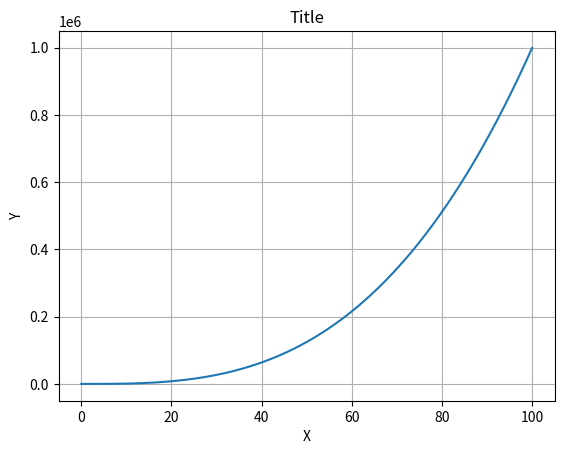

Generate this figure with matplotlib:
import sys
sys.path.append(r"C:\Users\Roberto\AppData\Local\Programs\Python\Python38-32\Lib\site-packages")
from matplotlib import pyplot as plt
from sympy import Symbol, Derivative

#GENERAL_PARAMETERS----------------------------------------------------------------------------------------------------#
graphTitle= "Title"

#Data on the X axis
x_values = []
x_name= "X"

#Data on the Y axis
y_values = []
y_name= "Y"

#Limits
startLimit= 0
endLimit= 100
jump= 0.01

#FUNCTION-------------------------------------------------------------------------------------------------------------#
def f(x):
    #y= x+1

    #y= pow(x, 2)

    #y= 4*pow(x, 2) +  7*x + 8

    y= x**3 - 5*x - 9

    return y

#ASSIGN X & Y VALUES
while startLimit < endLimit:
    x_values.append(startLimit)
    y_values.append(f(startLimit))
    startLimit = startLimit + jump

#FIND DERIVATIVE-------------------------------------------------------------------------------------------------------#
x= Symbol('x')
func= f(x)
deriv= Derivative(func, x)
#Calculate derivative at specific point: deriv.doit().subs({x:4})
print("")
print(deriv.doit())

#SECANT METHOD OF INTERPOLATING----------------------------------------------------------------------------------------#
"""
def secant(x0, x1, e, N):
    print('\n\n*** SECANT METHOD IMPLEMENTATION ***')
    step = 1
    condition = True
    while condition:
        if f(x0) == f(x1):
            print('Divide by zero error!')
            break

        x2 = x0 - (x1 - x0) * f(x0) / (f(x1) - f(x0))
        print('Iteration-%d, x2 = %0.6f and f(x2) = %0.6f' % (step, x2, f(x2)))
        x0 = x1
        x1 = x2
        step = step + 1

        if step > N:
            print('Not Convergent!')
            break

        condition = abs(f(x2)) > e
    print('\n Required root is: %0.8f' % x2)

# Input Section
x0 = input('Enter First Guess: ')
x1 = input('Enter Second Guess: ')
e = input('Tolerable Error: ')
N = input('Maximum Step: ')

# Converting x0 and e to float
x0 = float(x0)
x1 = float(x1)
e = float(e)

# Converting N to integer
N = int(N)

# Note: You can combine above three section like this
# x0 = float(input('Enter First Guess: '))
# x1 = float(input('Enter Second Guess: '))
# e = float(input('Tolerable Error: '))
# N = int(input('Maximum Step: '))

# Starting Secant Method
secant(x0, x1, e, N)
"""
#METODO DE INTERPOLATION DE NEWTON-------------------------------------------------------------------------------------#

#PLOTTING--------------------------------------------------------------------------------------------------------------#

#Styles

#plt.xkcd()

#Names & Tags
fig, ax = plt.subplots()
ax.set(xlabel= x_name, ylabel= y_name, title=graphTitle)

#Grid
ax.grid()

#Values
plt.plot(x_values, y_values, label='Python')

#Plott
plt.show()
